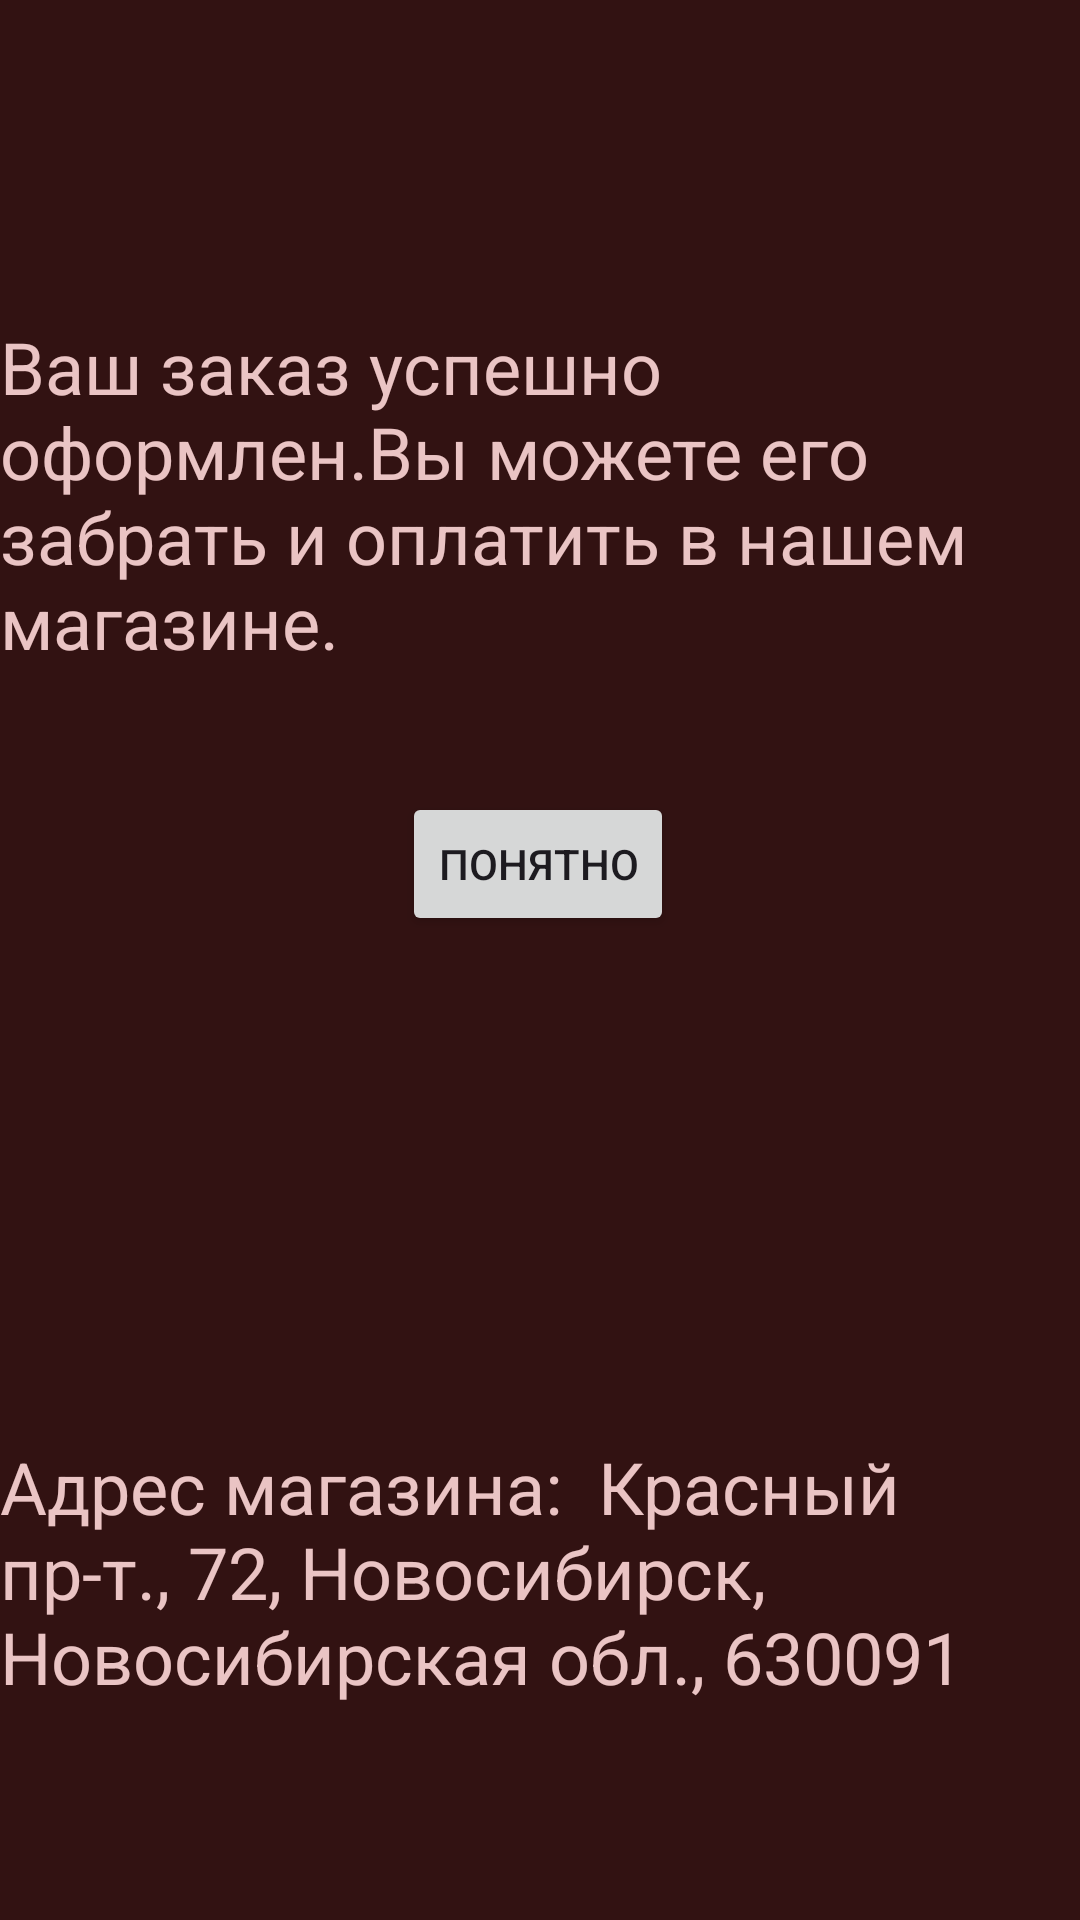

Layout XML and referenced resources for this Android screen:
<!-- AndroidManifest.xml: application theme Theme.Kurshach666 -->
<!-- res/layout/activity_main2.xml -->
<?xml version="1.0" encoding="utf-8"?>
<androidx.constraintlayout.widget.ConstraintLayout xmlns:android="http://schemas.android.com/apk/res/android"
    xmlns:app="http://schemas.android.com/apk/res-auto"
    xmlns:tools="http://schemas.android.com/tools"
    android:id="@+id/main"
    android:layout_width="match_parent"
    android:layout_height="match_parent"
    android:background="#FFFFFF"
    android:backgroundTint="#321212"
    tools:context=".MainActivity2">

    <TextView
        android:id="@+id/textView"
        android:layout_width="wrap_content"
        android:layout_height="wrap_content"
        android:text="Адрес магазина:  Красный пр-т., 72, Новосибирск, Новосибирская обл., 630091"
        android:textColor="#EAC4C4"
        android:textSize="24sp"
        app:layout_constraintBottom_toBottomOf="parent"
        app:layout_constraintEnd_toEndOf="parent"
        app:layout_constraintHorizontal_bias="0.0"
        app:layout_constraintStart_toStartOf="parent"
        app:layout_constraintTop_toTopOf="parent"
        app:layout_constraintVertical_bias="0.87" />

    <TextView
        android:id="@+id/textView"
        android:layout_width="wrap_content"
        android:layout_height="wrap_content"
        android:text="Ваш заказ успешно оформлен.Вы можете его забрать и оплатить в нашем магазине."
        android:textColor="#EAC4C4"
        android:textSize="24sp"
        app:layout_constraintBottom_toBottomOf="parent"
        app:layout_constraintEnd_toEndOf="parent"
        app:layout_constraintHorizontal_bias="0.0"
        app:layout_constraintStart_toStartOf="parent"
        app:layout_constraintTop_toTopOf="parent"
        app:layout_constraintVertical_bias="0.203" />

    <Button
        android:id="@+id/button2"
        android:layout_width="wrap_content"
        android:layout_height="wrap_content"
        android:text="Понятно"
        app:layout_constraintBottom_toBottomOf="parent"
        app:layout_constraintEnd_toEndOf="parent"
        app:layout_constraintHorizontal_bias="0.498"
        app:layout_constraintStart_toStartOf="parent"
        app:layout_constraintTop_toTopOf="parent"
        app:layout_constraintVertical_bias="0.446" />


</androidx.constraintlayout.widget.ConstraintLayout>
<!-- resources referenced by this layout -->
<resources>
  <style name="Theme.Kurshach666" parent="Base.Theme.Kurshach666" />
  <style name="Base.Theme.Kurshach666" parent="Theme.Material3.Light.NoActionBar">
          
          <item name="android:forceDarkAllowed">false</item>
      </style>
</resources>
